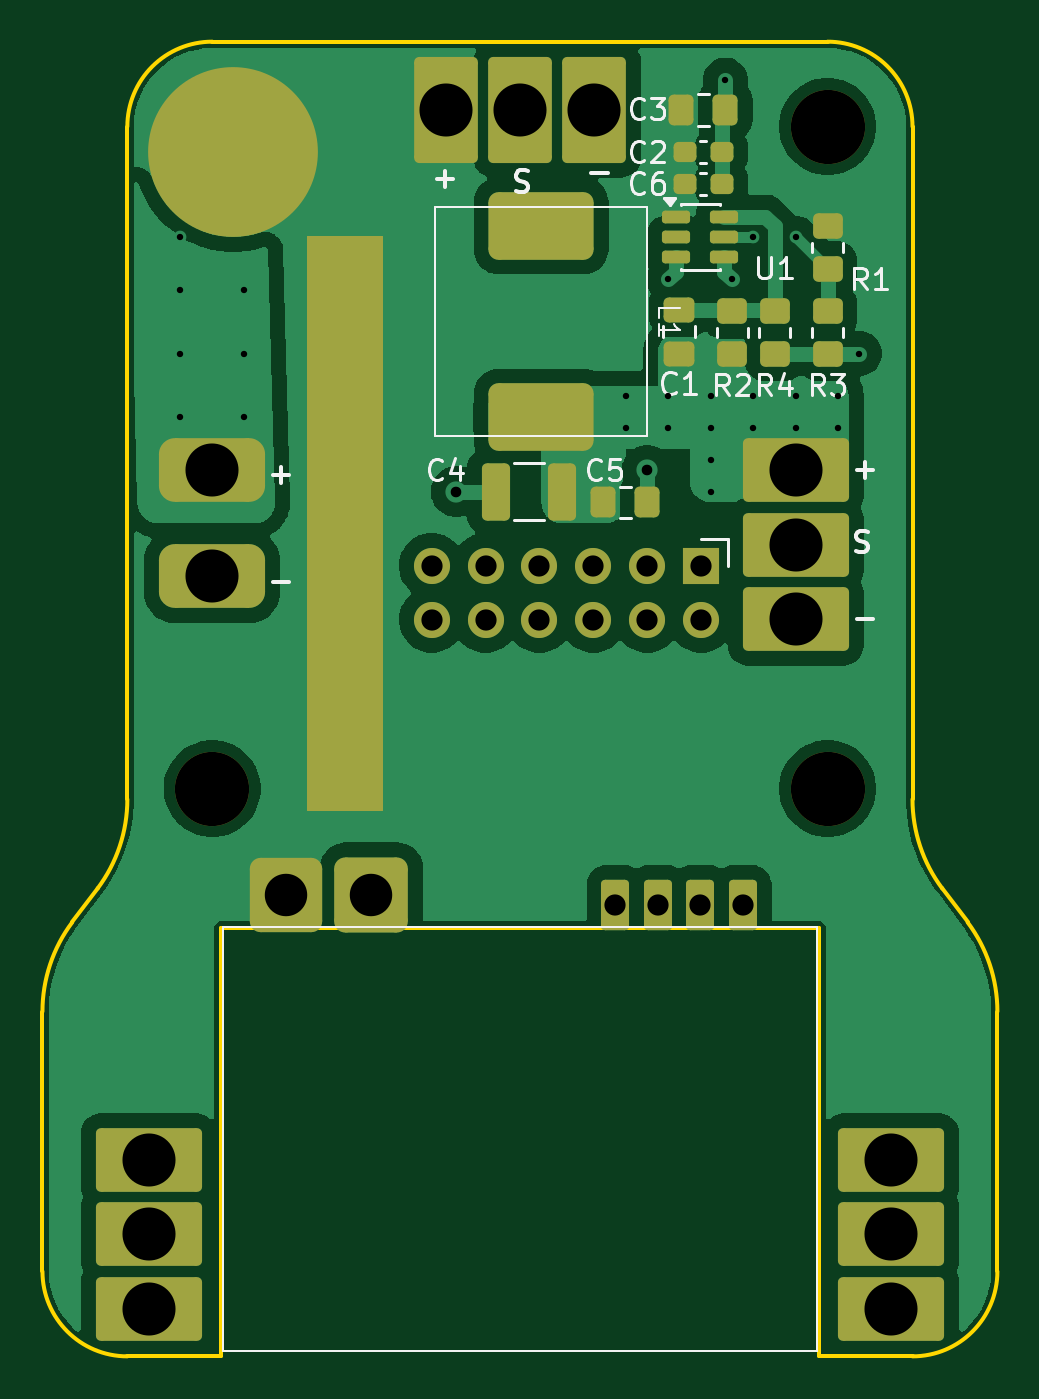
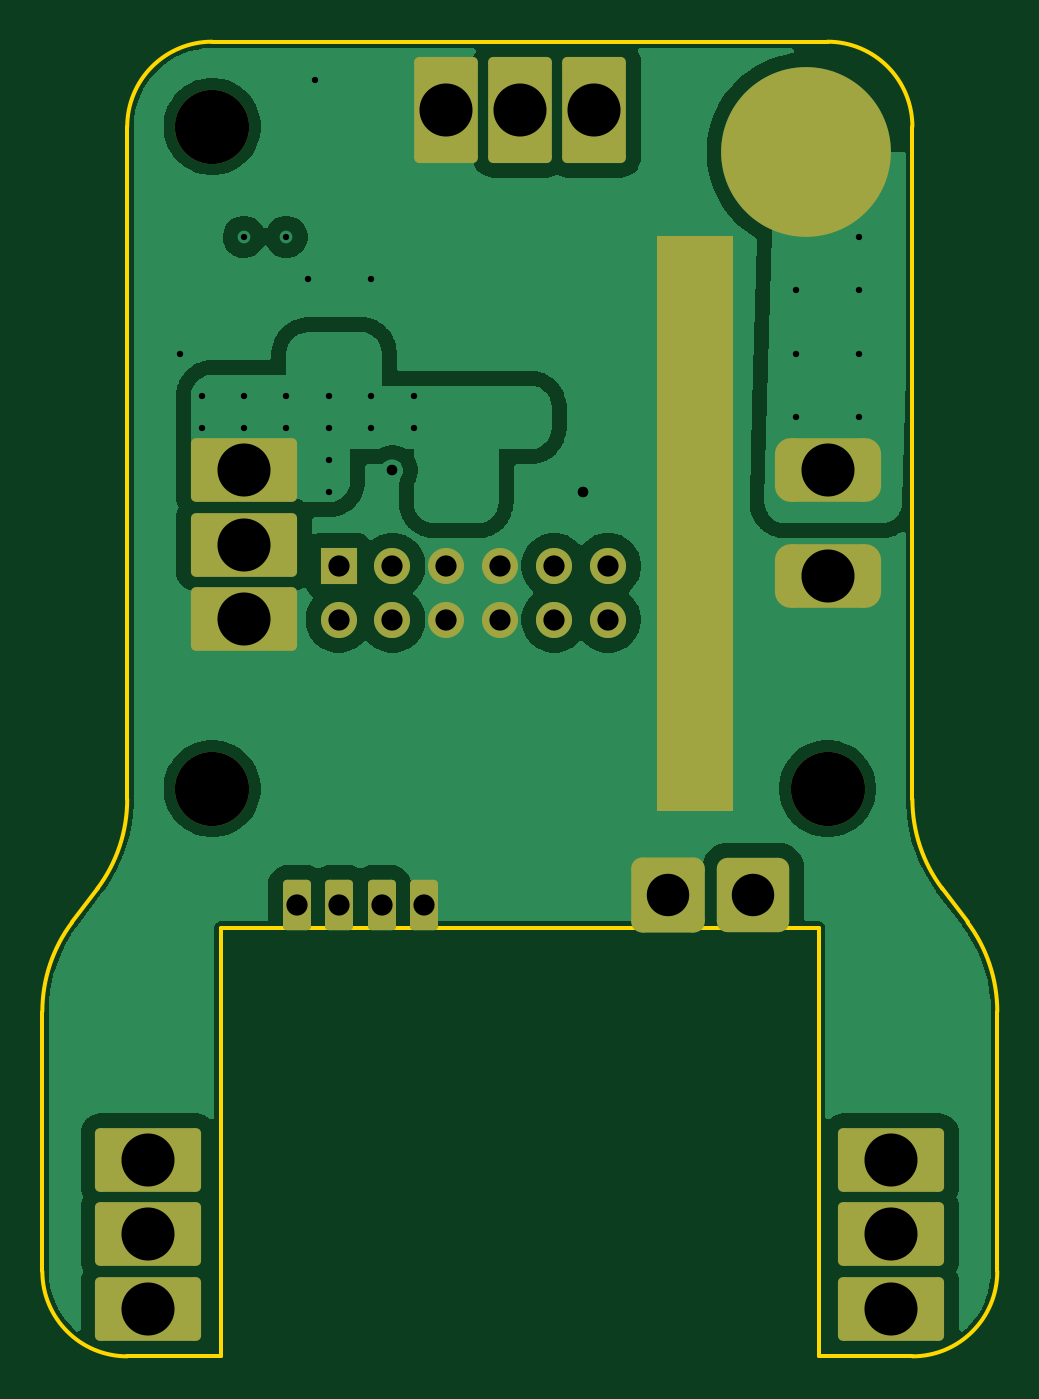
Circuit board: 11 layer files. Board 45.0 x 62.0 mm.
- bottom_copper: PD_Board_v3-B_Cu.gbr (57514 bytes)
- bottom_mask: PD_Board_v3-B_Mask.gbr (3122 bytes)
- bottom_silk: PD_Board_v3-B_Silkscreen.gbr (455 bytes)
- outline: PD_Board_v3-Edge_Cuts.gbr (1991 bytes)
- top_copper: PD_Board_v3-F_Cu.gbr (61310 bytes)
- top_mask: PD_Board_v3-F_Mask.gbr (4926 bytes)
- top_silk: PD_Board_v3-F_Silkscreen.gbr (17628 bytes)
- inner_copper: PD_Board_v3-In1_Cu.gbr (12588 bytes)
- inner_copper: PD_Board_v3-In2_Cu.gbr (12023 bytes)
- drill: PD_Board_v3-NPTH.drl (374 bytes)
- drill: PD_Board_v3-PTH.drl (1372 bytes)

=== bottom_copper: PD_Board_v3-B_Cu.gbr (57514 bytes, source omitted) ===
=== bottom_mask: PD_Board_v3-B_Mask.gbr (3122 bytes, source withheld) ===
=== bottom_silk: PD_Board_v3-B_Silkscreen.gbr ===
%TF.GenerationSoftware,KiCad,Pcbnew,9.0.6*%
%TF.CreationDate,2025-11-04T19:28:30-06:00*%
%TF.ProjectId,PD_Board_v3,50445f42-6f61-4726-945f-76332e6b6963,rev?*%
%TF.SameCoordinates,Original*%
%TF.FileFunction,Legend,Bot*%
%TF.FilePolarity,Positive*%
%FSLAX46Y46*%
G04 Gerber Fmt 4.6, Leading zero omitted, Abs format (unit mm)*
G04 Created by KiCad (PCBNEW 9.0.6) date 2025-11-04 19:28:30*
%MOMM*%
%LPD*%
G01*
G04 APERTURE LIST*
G04 APERTURE END LIST*
M02*

=== outline: PD_Board_v3-Edge_Cuts.gbr ===
%TF.GenerationSoftware,KiCad,Pcbnew,9.0.6*%
%TF.CreationDate,2025-11-04T19:28:31-06:00*%
%TF.ProjectId,PD_Board_v3,50445f42-6f61-4726-945f-76332e6b6963,rev?*%
%TF.SameCoordinates,Original*%
%TF.FileFunction,Profile,NP*%
%FSLAX46Y46*%
G04 Gerber Fmt 4.6, Leading zero omitted, Abs format (unit mm)*
G04 Created by KiCad (PCBNEW 9.0.6) date 2025-11-04 19:28:31*
%MOMM*%
%LPD*%
G01*
G04 APERTURE LIST*
%TA.AperFunction,Profile*%
%ADD10C,0.200000*%
%TD*%
%TA.AperFunction,Profile*%
%ADD11C,0.100000*%
%TD*%
G04 APERTURE END LIST*
D10*
X163400002Y-87700001D02*
G75*
G02*
X162000001Y-83500001I5599998J4200001D01*
G01*
X166000002Y-105750001D02*
G75*
G02*
X162000002Y-109750002I-4000002J1D01*
G01*
X125000002Y-109750001D02*
G75*
G02*
X120999999Y-105750002I-2J4000001D01*
G01*
X166000002Y-93500001D02*
X166000002Y-105750001D01*
X158000002Y-47797439D02*
G75*
G02*
X161999961Y-51797441I-2J-3999961D01*
G01*
X121000002Y-93500002D02*
G75*
G02*
X122400003Y-89300000I6999998J2D01*
G01*
X129400002Y-89550001D02*
X129400002Y-109750001D01*
X125000002Y-83500000D02*
G75*
G02*
X123600001Y-87700002I-7000002J0D01*
G01*
X125000002Y-51797439D02*
G75*
G02*
X129000001Y-47797402I3999998J39D01*
G01*
X163400002Y-87700001D02*
X164600002Y-89300001D01*
X157600002Y-89550001D02*
X157600002Y-109750001D01*
X123600001Y-87700002D02*
X122400003Y-89300000D01*
X125000002Y-109750001D02*
X129400002Y-109750001D01*
X158000002Y-47797439D02*
X129000001Y-47797439D01*
X162000002Y-109750001D02*
X157600002Y-109750001D01*
X121000002Y-93500002D02*
X121000002Y-105750002D01*
X162000002Y-51797441D02*
X162000002Y-83500001D01*
X129400002Y-89550001D02*
X157600002Y-89550001D01*
X162000004Y-51797441D02*
X162000002Y-51797441D01*
X125000002Y-51797439D02*
X125000002Y-83500000D01*
X164600002Y-89300001D02*
G75*
G02*
X166000001Y-93500001I-5600002J-4199999D01*
G01*
D11*
%TO.C,J3*%
X132200000Y-53000000D02*
G75*
G02*
X128000000Y-53000000I-2100000J0D01*
G01*
X128000000Y-53000000D02*
G75*
G02*
X132200000Y-53000000I2100000J0D01*
G01*
%TD*%
M02*

=== top_copper: PD_Board_v3-F_Cu.gbr (61310 bytes, source omitted) ===
=== top_mask: PD_Board_v3-F_Mask.gbr ===
%TF.GenerationSoftware,KiCad,Pcbnew,9.0.6*%
%TF.CreationDate,2025-11-04T19:28:30-06:00*%
%TF.ProjectId,PD_Board_v3,50445f42-6f61-4726-945f-76332e6b6963,rev?*%
%TF.SameCoordinates,Original*%
%TF.FileFunction,Soldermask,Top*%
%TF.FilePolarity,Negative*%
%FSLAX46Y46*%
G04 Gerber Fmt 4.6, Leading zero omitted, Abs format (unit mm)*
G04 Created by KiCad (PCBNEW 9.0.6) date 2025-11-04 19:28:30*
%MOMM*%
%LPD*%
G01*
G04 APERTURE LIST*
G04 Aperture macros list*
%AMRoundRect*
0 Rectangle with rounded corners*
0 $1 Rounding radius*
0 $2 $3 $4 $5 $6 $7 $8 $9 X,Y pos of 4 corners*
0 Add a 4 corners polygon primitive as box body*
4,1,4,$2,$3,$4,$5,$6,$7,$8,$9,$2,$3,0*
0 Add four circle primitives for the rounded corners*
1,1,$1+$1,$2,$3*
1,1,$1+$1,$4,$5*
1,1,$1+$1,$6,$7*
1,1,$1+$1,$8,$9*
0 Add four rect primitives between the rounded corners*
20,1,$1+$1,$2,$3,$4,$5,0*
20,1,$1+$1,$4,$5,$6,$7,0*
20,1,$1+$1,$6,$7,$8,$9,0*
20,1,$1+$1,$8,$9,$2,$3,0*%
G04 Aperture macros list end*
%ADD10C,0.100000*%
%ADD11RoundRect,0.250000X-0.450000X0.350000X-0.450000X-0.350000X0.450000X-0.350000X0.450000X0.350000X0*%
%ADD12RoundRect,0.511413X-1.193298X-1.239257X1.193298X-1.239257X1.193298X1.239257X-1.193298X1.239257X0*%
%ADD13RoundRect,0.519917X-1.213138X-1.247688X1.213138X-1.247688X1.213138X1.247688X-1.213138X1.247688X0*%
%ADD14RoundRect,0.197827X-0.461597X-0.989841X0.461597X-0.989841X0.461597X0.989841X-0.461597X0.989841X0*%
%ADD15RoundRect,0.250000X-2.250000X-1.250000X2.250000X-1.250000X2.250000X1.250000X-2.250000X1.250000X0*%
%ADD16C,3.500000*%
%ADD17RoundRect,0.237500X-0.300000X-0.237500X0.300000X-0.237500X0.300000X0.237500X-0.300000X0.237500X0*%
%ADD18RoundRect,0.250000X-0.337500X-0.475000X0.337500X-0.475000X0.337500X0.475000X-0.337500X0.475000X0*%
%ADD19RoundRect,0.150000X-0.512500X-0.150000X0.512500X-0.150000X0.512500X0.150000X-0.512500X0.150000X0*%
%ADD20R,1.700000X1.700000*%
%ADD21C,1.700000*%
%ADD22RoundRect,0.250000X0.475000X-0.337500X0.475000X0.337500X-0.475000X0.337500X-0.475000X-0.337500X0*%
%ADD23RoundRect,0.750000X-1.750000X-0.750000X1.750000X-0.750000X1.750000X0.750000X-1.750000X0.750000X0*%
%ADD24RoundRect,0.250000X1.250000X-2.250000X1.250000X2.250000X-1.250000X2.250000X-1.250000X-2.250000X0*%
%ADD25RoundRect,0.250000X0.412500X1.100000X-0.412500X1.100000X-0.412500X-1.100000X0.412500X-1.100000X0*%
%ADD26C,8.000000*%
%ADD27RoundRect,0.477900X-1.998600X1.115100X-1.998600X-1.115100X1.998600X-1.115100X1.998600X1.115100X0*%
%ADD28RoundRect,0.250000X0.450000X-0.350000X0.450000X0.350000X-0.450000X0.350000X-0.450000X-0.350000X0*%
G04 APERTURE END LIST*
D10*
X133500000Y-57000000D02*
X137000000Y-57000000D01*
X137000000Y-84000000D01*
X133500000Y-84000000D01*
X133500000Y-57000000D01*
G36*
X133500000Y-57000000D02*
G01*
X137000000Y-57000000D01*
X137000000Y-84000000D01*
X133500000Y-84000000D01*
X133500000Y-57000000D01*
G37*
D11*
%TO.C,R3*%
X158000000Y-60500000D03*
X158000000Y-62500000D03*
%TD*%
D12*
%TO.C,E1*%
X132500000Y-88000000D03*
D13*
X136500000Y-88000000D03*
D14*
X148000000Y-88500000D03*
X150000000Y-88500000D03*
X152000000Y-88500000D03*
X154000000Y-88500000D03*
D15*
X126000000Y-100500000D03*
X126000000Y-104000000D03*
X126000000Y-107500000D03*
X161000000Y-100500000D03*
X161000000Y-104000000D03*
X161000000Y-107500000D03*
%TD*%
%TO.C,J7*%
X156500000Y-68000000D03*
X156500000Y-71500000D03*
X156500000Y-75000000D03*
%TD*%
D16*
%TO.C,H3*%
X158000000Y-83000000D03*
%TD*%
%TO.C,H1*%
X158000000Y-51797400D03*
%TD*%
D17*
%TO.C,C2*%
X151275000Y-53000000D03*
X153000000Y-53000000D03*
%TD*%
D11*
%TO.C,R1*%
X158000000Y-56500000D03*
X158000000Y-58500000D03*
%TD*%
D18*
%TO.C,C5*%
X147425000Y-69500000D03*
X149500000Y-69500000D03*
%TD*%
D19*
%TO.C,U1*%
X150862500Y-56050000D03*
X150862500Y-57000000D03*
X150862500Y-57950000D03*
X153137500Y-57950000D03*
X153137500Y-57000000D03*
X153137500Y-56050000D03*
%TD*%
D20*
%TO.C,J5*%
X152040000Y-72500000D03*
D21*
X149500000Y-72500000D03*
X146960000Y-72500000D03*
X144420000Y-72500000D03*
X141880000Y-72500000D03*
X139340000Y-72500000D03*
X152040000Y-75040000D03*
X149500000Y-75040000D03*
X146960000Y-75040000D03*
X144420000Y-75040000D03*
X141880000Y-75040000D03*
X139340000Y-75040000D03*
%TD*%
D22*
%TO.C,C1*%
X151000000Y-62500000D03*
X151000000Y-60425000D03*
%TD*%
D17*
%TO.C,C6*%
X151275000Y-54500000D03*
X153000000Y-54500000D03*
%TD*%
D23*
%TO.C,J2*%
X129000000Y-68000000D03*
X129000000Y-73000000D03*
%TD*%
D18*
%TO.C,C3*%
X151100000Y-51020000D03*
X153175000Y-51020000D03*
%TD*%
D24*
%TO.C,J1*%
X140000000Y-51000000D03*
X143500000Y-51000000D03*
X147000000Y-51000000D03*
%TD*%
D16*
%TO.C,H4*%
X129000000Y-83000000D03*
%TD*%
D25*
%TO.C,C4*%
X145500000Y-69000000D03*
X142375000Y-69000000D03*
%TD*%
D26*
%TO.C,J3*%
X130000000Y-53000000D03*
%TD*%
D27*
%TO.C,L1*%
X144500000Y-56472000D03*
X144500000Y-65500000D03*
%TD*%
D28*
%TO.C,R2*%
X153500000Y-62500000D03*
X153500000Y-60500000D03*
%TD*%
D11*
%TO.C,R4*%
X155500000Y-60500000D03*
X155500000Y-62500000D03*
%TD*%
M02*

=== top_silk: PD_Board_v3-F_Silkscreen.gbr (17628 bytes, source omitted) ===
=== inner_copper: PD_Board_v3-In1_Cu.gbr (12588 bytes, source omitted) ===
=== inner_copper: PD_Board_v3-In2_Cu.gbr (12023 bytes, source omitted) ===
=== drill: PD_Board_v3-NPTH.drl ===
M48
; DRILL file {KiCad 9.0.6} date 2025-11-04T19:28:20-0600
; FORMAT={-:-/ absolute / metric / decimal}
; #@! TF.CreationDate,2025-11-04T19:28:20-06:00
; #@! TF.GenerationSoftware,Kicad,Pcbnew,9.0.6
; #@! TF.FileFunction,NonPlated,1,4,NPTH
FMAT,2
METRIC
; #@! TA.AperFunction,NonPlated,NPTH,ComponentDrill
T1C3.500
%
G90
G05
T1
X129.0Y-83.0
X158.0Y-51.797
X158.0Y-83.0
M30

=== drill: PD_Board_v3-PTH.drl ===
M48
; DRILL file {KiCad 9.0.6} date 2025-11-04T19:28:20-0600
; FORMAT={-:-/ absolute / metric / decimal}
; #@! TF.CreationDate,2025-11-04T19:28:20-06:00
; #@! TF.GenerationSoftware,Kicad,Pcbnew,9.0.6
; #@! TF.FileFunction,Plated,1,4,PTH
FMAT,2
METRIC
; #@! TA.AperFunction,Plated,PTH,ViaDrill
T1C0.300
; #@! TA.AperFunction,Plated,PTH,ViaDrill
T2C0.500
; #@! TA.AperFunction,Plated,PTH,ComponentDrill
T3C1.000
; #@! TA.AperFunction,Plated,PTH,ComponentDrill
T4C2.000
; #@! TA.AperFunction,Plated,PTH,ComponentDrill
T5C2.500
%
G90
G05
T1
X127.5Y-57.0
X127.5Y-59.5
X127.5Y-62.5
X127.5Y-65.5
X130.5Y-59.5
X130.5Y-62.5
X130.5Y-65.5
X148.5Y-64.5
X148.5Y-66.0
X150.5Y-59.0
X150.5Y-64.5
X150.5Y-66.0
X152.5Y-64.5
X152.5Y-66.0
X152.5Y-67.5
X152.5Y-69.0
X153.175Y-49.595
X153.5Y-59.0
X154.5Y-57.0
X154.5Y-64.5
X154.5Y-66.0
X156.5Y-57.0
X156.5Y-64.5
X156.5Y-66.0
X158.5Y-64.5
X158.5Y-66.0
X159.5Y-62.5
T2
X140.5Y-69.0
X149.5Y-68.0
T3
X139.34Y-72.5
X139.34Y-75.04
X141.88Y-72.5
X141.88Y-75.04
X144.42Y-72.5
X144.42Y-75.04
X146.96Y-72.5
X146.96Y-75.04
X148.0Y-88.5
X149.5Y-72.5
X149.5Y-75.04
X150.0Y-88.5
X152.0Y-88.5
X152.04Y-72.5
X152.04Y-75.04
X154.0Y-88.5
T4
X132.5Y-88.0
X136.5Y-88.0
T5
X126.0Y-100.5
X126.0Y-104.0
X126.0Y-107.5
X129.0Y-68.0
X129.0Y-73.0
X140.0Y-51.0
X143.5Y-51.0
X147.0Y-51.0
X156.5Y-68.0
X156.5Y-71.5
X156.5Y-75.0
X161.0Y-100.5
X161.0Y-104.0
X161.0Y-107.5
M30

